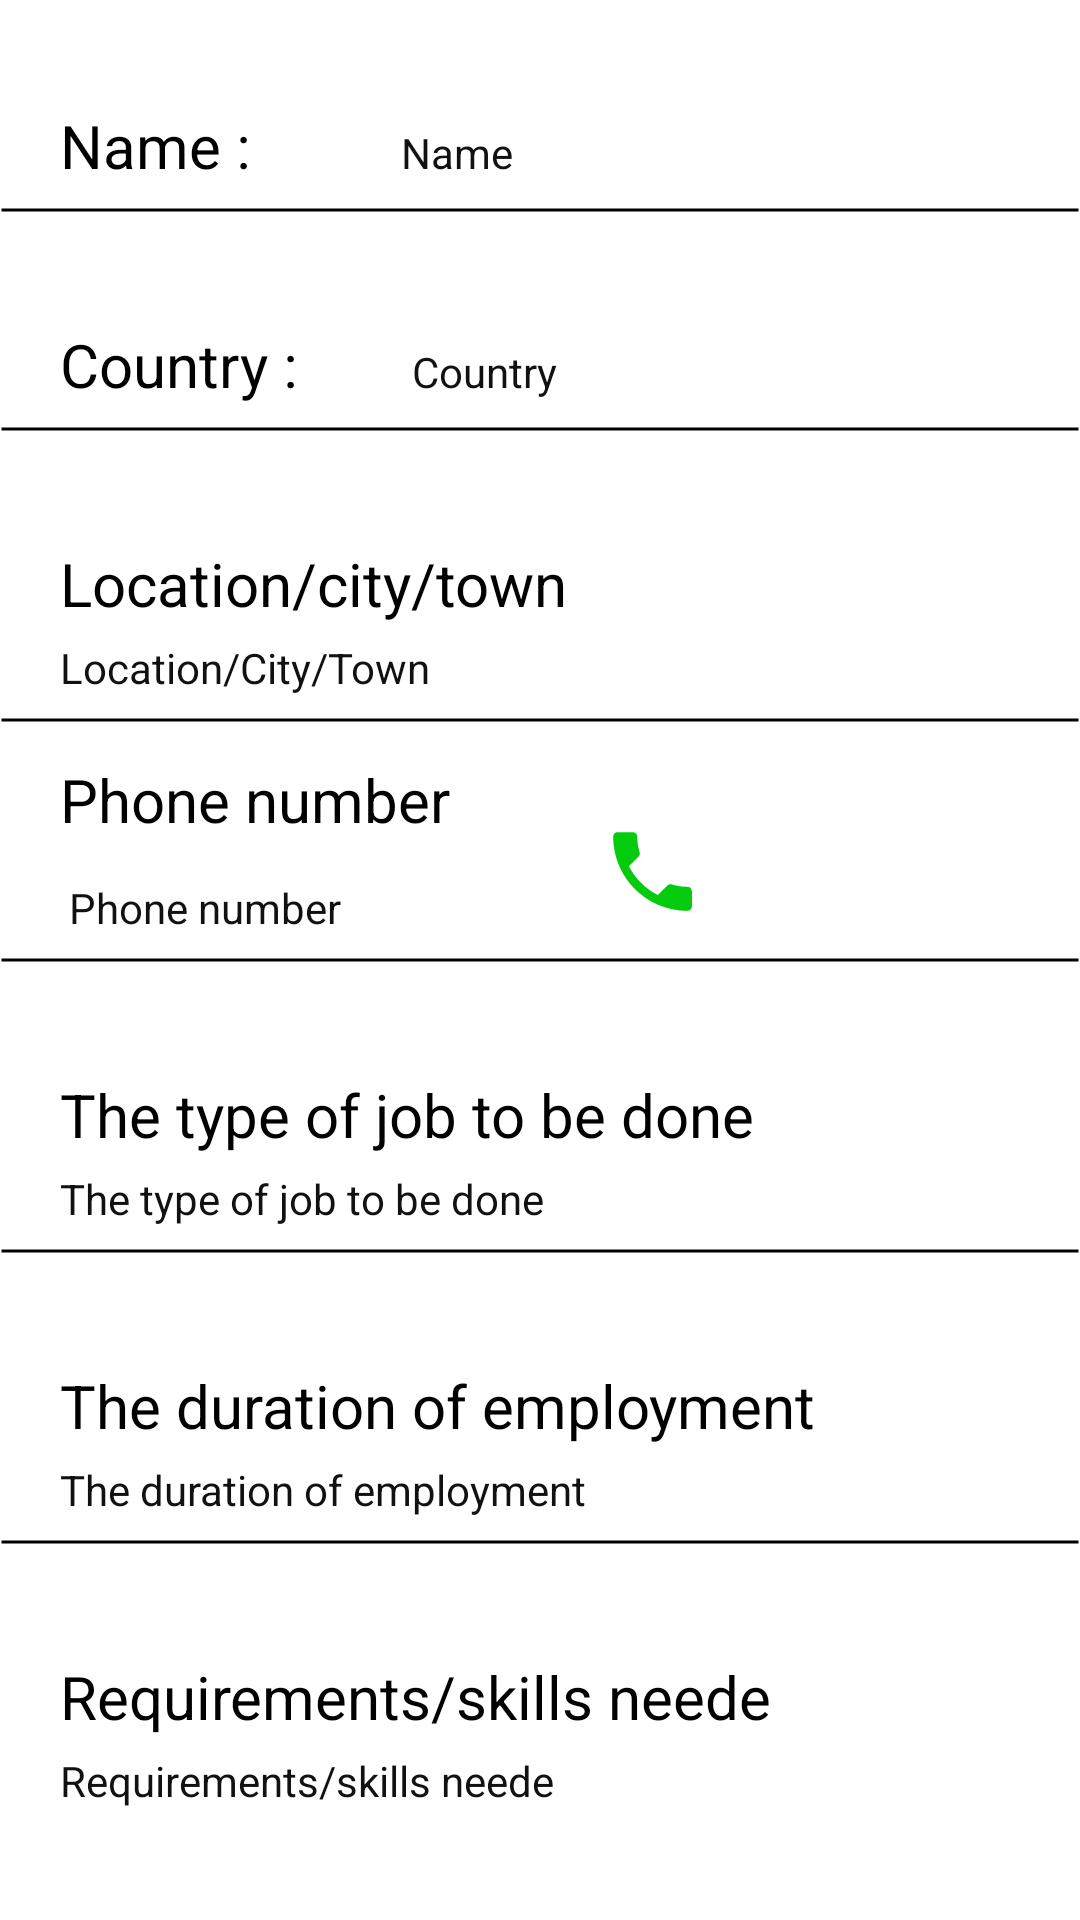

Android layout source for this screen:
<!-- AndroidManifest.xml: application theme AppTheme -->
<!-- res/layout/list_view.xml -->
<?xml version="1.0" encoding="utf-8"?>
<LinearLayout xmlns:android="http://schemas.android.com/apk/res/android"
    android:orientation="vertical"
    android:layout_width="match_parent"
    android:layout_height="match_parent"
    android:background="#ffffff">


    <LinearLayout
        android:layout_width="match_parent"
        android:layout_height="wrap_content"
        android:orientation="horizontal"
        android:layout_gravity="center_horizontal">




        <TextView
            android:layout_width="wrap_content"
            android:layout_height="wrap_content"
            android:id="@+id/tv_getname1_id"
            android:text="Name :"
            android:textSize="20dp"
            android:textColor="#000000"
            android:layout_marginTop="35dp"
            android:layout_marginLeft="20dp">

        </TextView>

        <TextView
            android:id="@+id/tv_getname_id"
            android:layout_width="wrap_content"
            android:layout_height="wrap_content"
            android:text="Name"
            android:textColor="#111111"
            android:textSize="14dp"
            android:layout_marginTop="35dp"
            android:layout_marginStart="50dp">

        </TextView>


    </LinearLayout>

    <LinearLayout
        android:layout_width="match_parent"
        android:layout_height="16dp"
        android:background="@drawable/textviews_borders"
        android:orientation="horizontal">
    </LinearLayout>


    <LinearLayout
        android:layout_width="match_parent"
        android:layout_height="wrap_content"
        android:layout_gravity="center_horizontal"
        android:layout_marginTop="5dp"
        android:orientation="horizontal">


        <TextView
            android:id="@+id/tv_country_id"
            android:layout_width="wrap_content"
            android:layout_height="wrap_content"
            android:layout_marginLeft="20dp"
            android:layout_marginTop="25dp"
            android:text="Country :"
            android:textColor="#000000"
            android:textSize="20dp">

        </TextView>

        <TextView
            android:id="@+id/tv_getcountry1_id"
            android:layout_width="wrap_content"
            android:layout_height="wrap_content"
            android:layout_marginStart="38dp"
            android:layout_marginTop="25dp"
            android:text="Country"
            android:textColor="#111111"
            android:textSize="14dp">

        </TextView>

    </LinearLayout>

    <LinearLayout
        android:layout_width="match_parent"
        android:layout_height="16dp"
        android:background="@drawable/textviews_borders"
        android:orientation="horizontal">
    </LinearLayout>



    <LinearLayout
        android:layout_width="match_parent"
        android:layout_height="wrap_content"
        android:orientation="vertical"
        android:layout_gravity="center_horizontal"
        android:layout_marginTop="5dp">



        <TextView
            android:layout_width="wrap_content"
            android:layout_height="wrap_content"
            android:id="@+id/tv_getlocation2_id"
            android:text="Location/city/town"
            android:textSize="20dp"
            android:textColor="#000000"
            android:layout_marginTop="25dp"
            android:layout_marginLeft="20dp">

        </TextView>


        <TextView
            android:id="@+id/tv_getlocation_id"
            android:layout_width="wrap_content"
            android:layout_height="wrap_content"
            android:text="Location/City/Town"
            android:textColor="#111111"
            android:textSize="14dp"
            android:layout_marginTop="5dp"
            android:layout_marginStart="20dp">

        </TextView>


    </LinearLayout>

    <LinearLayout
        android:layout_width="match_parent"
        android:layout_height="16dp"
        android:background="@drawable/textviews_borders"
        android:orientation="horizontal">
    </LinearLayout>

    <RelativeLayout
        android:layout_width="match_parent"
        android:layout_height="wrap_content"
        android:layout_gravity="center_horizontal"
        android:layout_marginTop="5dp">


        <Button
            android:id="@+id/btcall"
            android:layout_width="35dp"
            android:layout_height="35dp"
            android:layout_marginStart="200dp"
            android:background="@drawable/ic_call_24dp"
            android:layout_marginTop="20dp">

        </Button>

        <TextView
            android:id="@+id/tv_getphonenumber2_id"
            android:layout_width="wrap_content"
            android:layout_height="wrap_content"
            android:layout_marginLeft="20dp"
            android:text="Phone number"
            android:textColor="#000000"
            android:textSize="20dp">

        </TextView>

        <TextView
            android:id="@+id/tv_getphonenumber_id"
            android:layout_width="wrap_content"
            android:layout_height="wrap_content"
            android:text="Phone number"
            android:textColor="#111111"
            android:textSize="14dp"
            android:layout_marginTop="40dp"
            android:layout_marginStart="23dp"
            >

        </TextView>


    </RelativeLayout>

    <LinearLayout
        android:layout_width="match_parent"
        android:layout_height="16dp"
        android:background="@drawable/textviews_borders"
        android:orientation="horizontal">
    </LinearLayout>


    <LinearLayout
        android:layout_width="match_parent"
        android:layout_height="wrap_content"
        android:orientation="vertical"
        android:layout_gravity="center_horizontal"
        android:layout_marginTop="5dp">



    <TextView
        android:layout_width="wrap_content"
        android:layout_height="wrap_content"
        android:id="@+id/tv_getjobdescription2_id"
        android:text="The type of job to be done"
        android:textSize="20dp"
        android:textColor="#000000"
        android:layout_marginTop="25dp"
        android:layout_marginLeft="20dp" >

    </TextView>

    <TextView
        android:id="@+id/tv_getjobdescription_id"
        android:layout_width="wrap_content"
        android:layout_height="wrap_content"
        android:text="The type of job to be done"
        android:textColor="#111111"
        android:textSize="14dp"
        android:layout_marginTop="5dp"
        android:layout_marginStart="20dp"
        >

    </TextView>

</LinearLayout>

    <LinearLayout
        android:layout_width="match_parent"
        android:layout_height="16dp"
        android:background="@drawable/textviews_borders"
        android:orientation="horizontal">
    </LinearLayout>

    <LinearLayout
        android:layout_width="match_parent"
        android:layout_height="wrap_content"
        android:orientation="vertical"
        android:layout_gravity="center_horizontal"
        android:layout_marginTop="5dp">



        <TextView
            android:layout_width="wrap_content"
            android:layout_height="wrap_content"
            android:id="@+id/tv_getdescribethetermsofemployment2"
            android:text="The duration of employment"
            android:textSize="20dp"
            android:textColor="#000000"
            android:layout_marginTop="25dp"
            android:layout_marginLeft="20dp" >

        </TextView>

        <TextView
            android:id="@+id/tv_getdescribethetermsofemployment"
            android:layout_width="wrap_content"
            android:layout_height="wrap_content"
            android:text="The duration of employment"
            android:textColor="#111111"
            android:textSize="14dp"
            android:layout_marginTop="5dp"
            android:layout_marginStart="20dp"
            >

        </TextView>

    </LinearLayout>

    <LinearLayout
        android:layout_width="match_parent"
        android:layout_height="16dp"
        android:background="@drawable/textviews_borders"
        android:orientation="horizontal">
    </LinearLayout>

    <LinearLayout
        android:layout_width="match_parent"
        android:layout_height="wrap_content"
        android:orientation="vertical"
        android:layout_gravity="center_horizontal"
        android:layout_marginTop="5dp">



        <TextView
            android:layout_width="wrap_content"
            android:layout_height="wrap_content"
            android:id="@+id/tv_getskillsandrequrements2_id"
            android:text="Requirements/skills neede"
            android:textSize="20dp"
            android:textColor="#000000"
            android:layout_marginTop="25dp"
            android:layout_marginLeft="20dp" >

        </TextView>

        <TextView
            android:id="@+id/tv_getskillsandrequrements_id"
            android:layout_width="wrap_content"
            android:layout_height="wrap_content"
            android:layout_marginStart="20dp"
            android:layout_marginTop="5dp"
            android:text="Requirements/skills neede"
            android:textColor="#111111"
            android:textSize="14dp">

        </TextView>

    </LinearLayout>

</LinearLayout>
<!-- resources referenced by this layout -->
<resources>
  <!-- drawable ic_call_24dp (drawable) -->
  <vector android:height="20dp" android:tint="#05CB0E"
      android:viewportHeight="24.0" android:viewportWidth="24.0"
      android:width="20dp" xmlns:android="http://schemas.android.com/apk/res/android">
      <path android:fillColor="#FF000000" android:pathData="M6.62,10.79c1.44,2.83 3.76,5.14 6.59,6.59l2.2,-2.2c0.27,-0.27 0.67,-0.36 1.02,-0.24 1.12,0.37 2.33,0.57 3.57,0.57 0.55,0 1,0.45 1,1V20c0,0.55 -0.45,1 -1,1 -9.39,0 -17,-7.61 -17,-17 0,-0.55 0.45,-1 1,-1h3.5c0.55,0 1,0.45 1,1 0,1.25 0.2,2.45 0.57,3.57 0.11,0.35 0.03,0.74 -0.25,1.02l-2.2,2.2z"/>
  </vector>
  <!-- drawable textviews_borders (drawable) -->
  <?xml version="1.0" encoding="utf-8"?>
  <shape xmlns:android="http://schemas.android.com/apk/res/android"
      android:shape="line">
  
      <stroke
          android:color="#000000"
          android:width="1dp"/>
  
  
  
  
  
  
  </shape>
  <style name="AppTheme" parent="Theme.AppCompat.Light.NoActionBar">
          
          <item name="colorPrimary">#0000FF</item>
          <item name="colorPrimaryDark">#0174DF</item>
          <item name="colorAccent">#0B6138</item>
      </style>
</resources>
